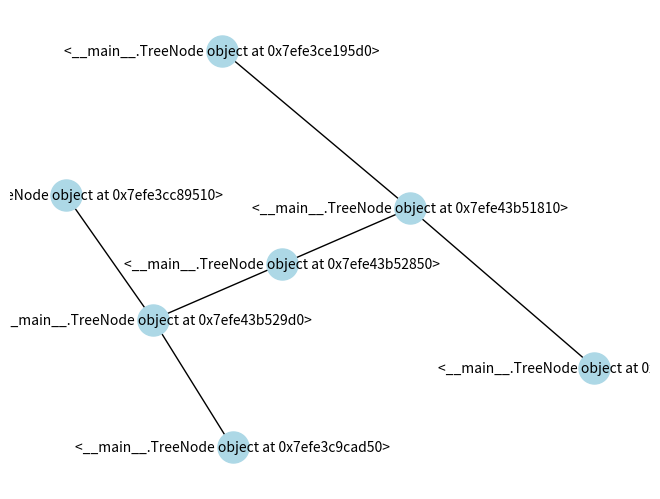

Generate this figure with matplotlib:
import matplotlib.pyplot as plt
import networkx as nx

class TreeNode:
    def __init__(self, value):
        self.value = value
        self.left = None
        self.right = None

# Create a binary tree
root = TreeNode(1)
root.left = TreeNode(2)
root.right = TreeNode(3)
root.left.left = TreeNode(4)
root.left.right = TreeNode(5)
root.right.left = TreeNode(6)
root.right.right = TreeNode(7)

# Initialize a directed graph
G = nx.DiGraph()

def build_graph(node, parent=None, pos=None, level=0):
    if node:
        if not pos:
            pos = {node: (0, 0)}
        else:
            x, y = pos[parent]
            if parent.left == node:
                x -= 1 / (level + 1)
            else:
                x += 1 / (level + 1)
            y -= 1
            pos[node] = (x, y)

        if parent:
            G.add_edge(parent, node)
        
        build_graph(node.left, node, pos, level + 1)
        build_graph(node.right, node, pos, level + 1)

# Build the graph
build_graph(root)

# Draw the tree
pos = nx.spring_layout(G, seed=42)  # You can use different layout algorithms
nx.draw(G, pos, with_labels=True, node_size=500, node_color='lightblue', font_size=10, font_color='black', arrows=False)
plt.axis('off')
plt.show()
